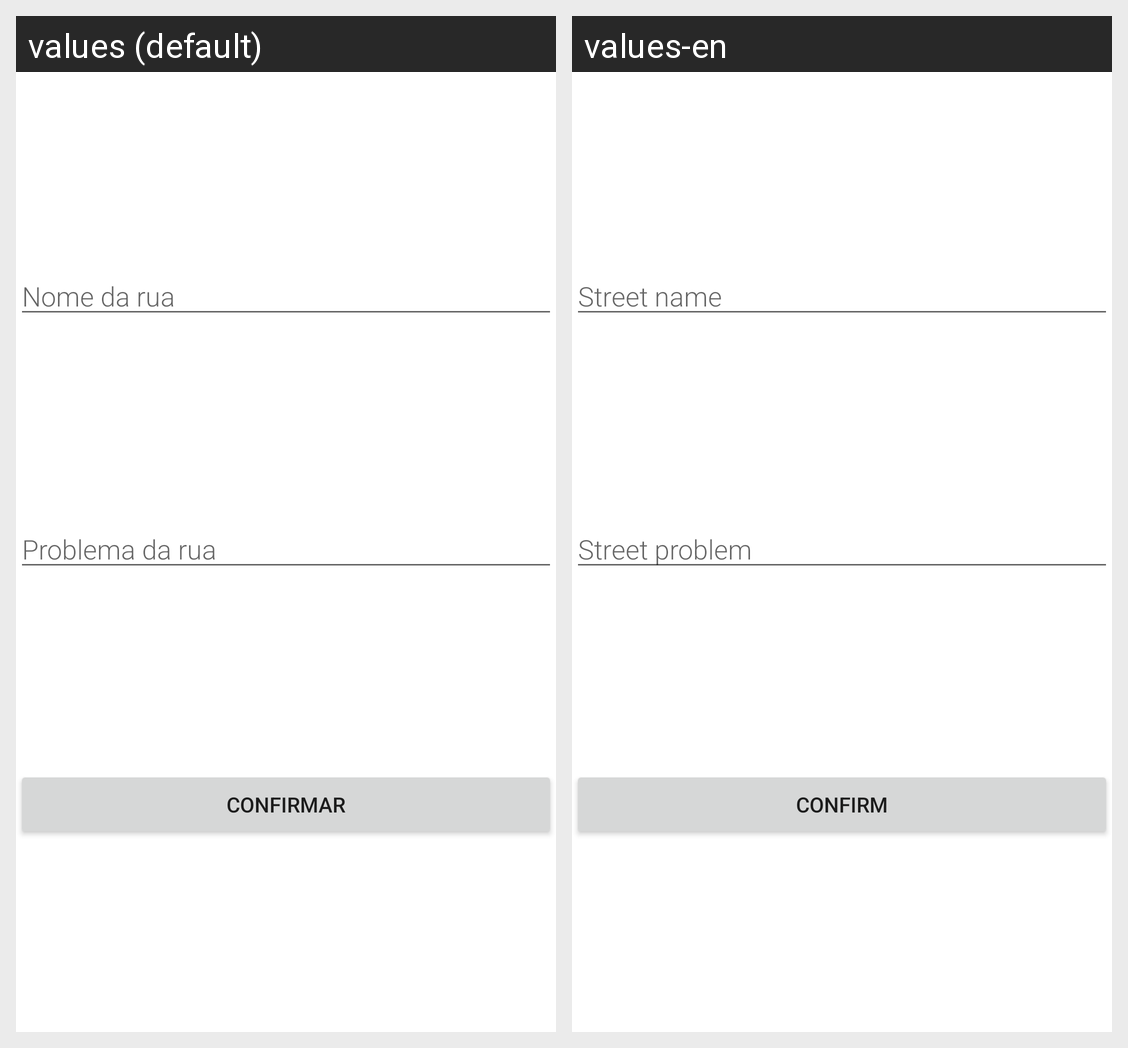

This grid shows one Android layout under two languages. Give, for every string resource on the screen, its name, the default text and each shown locale's text.
Android screen res/layout/adicionar_notas.xml rendered under 2 locales, left to right: values (default), values-en. Device: Nexus 5 (rendered at 1080×1920; each locale shown at half size, 540×960, under a caption strip naming it); theme Theme.GiTeste.
Strings drawn on this screen, with the default value and each locale's value (text and hints the layout hard-codes, and strings that could not be matched under every locale, appear in the picture but are not listed):

nome_da_rua
  values: Nome da rua
  values-en: Street name

problema_da_rua
  values: Problema da rua
  values-en: Street problem

confirmar
  values: Confirmar
  values-en: Confirm
